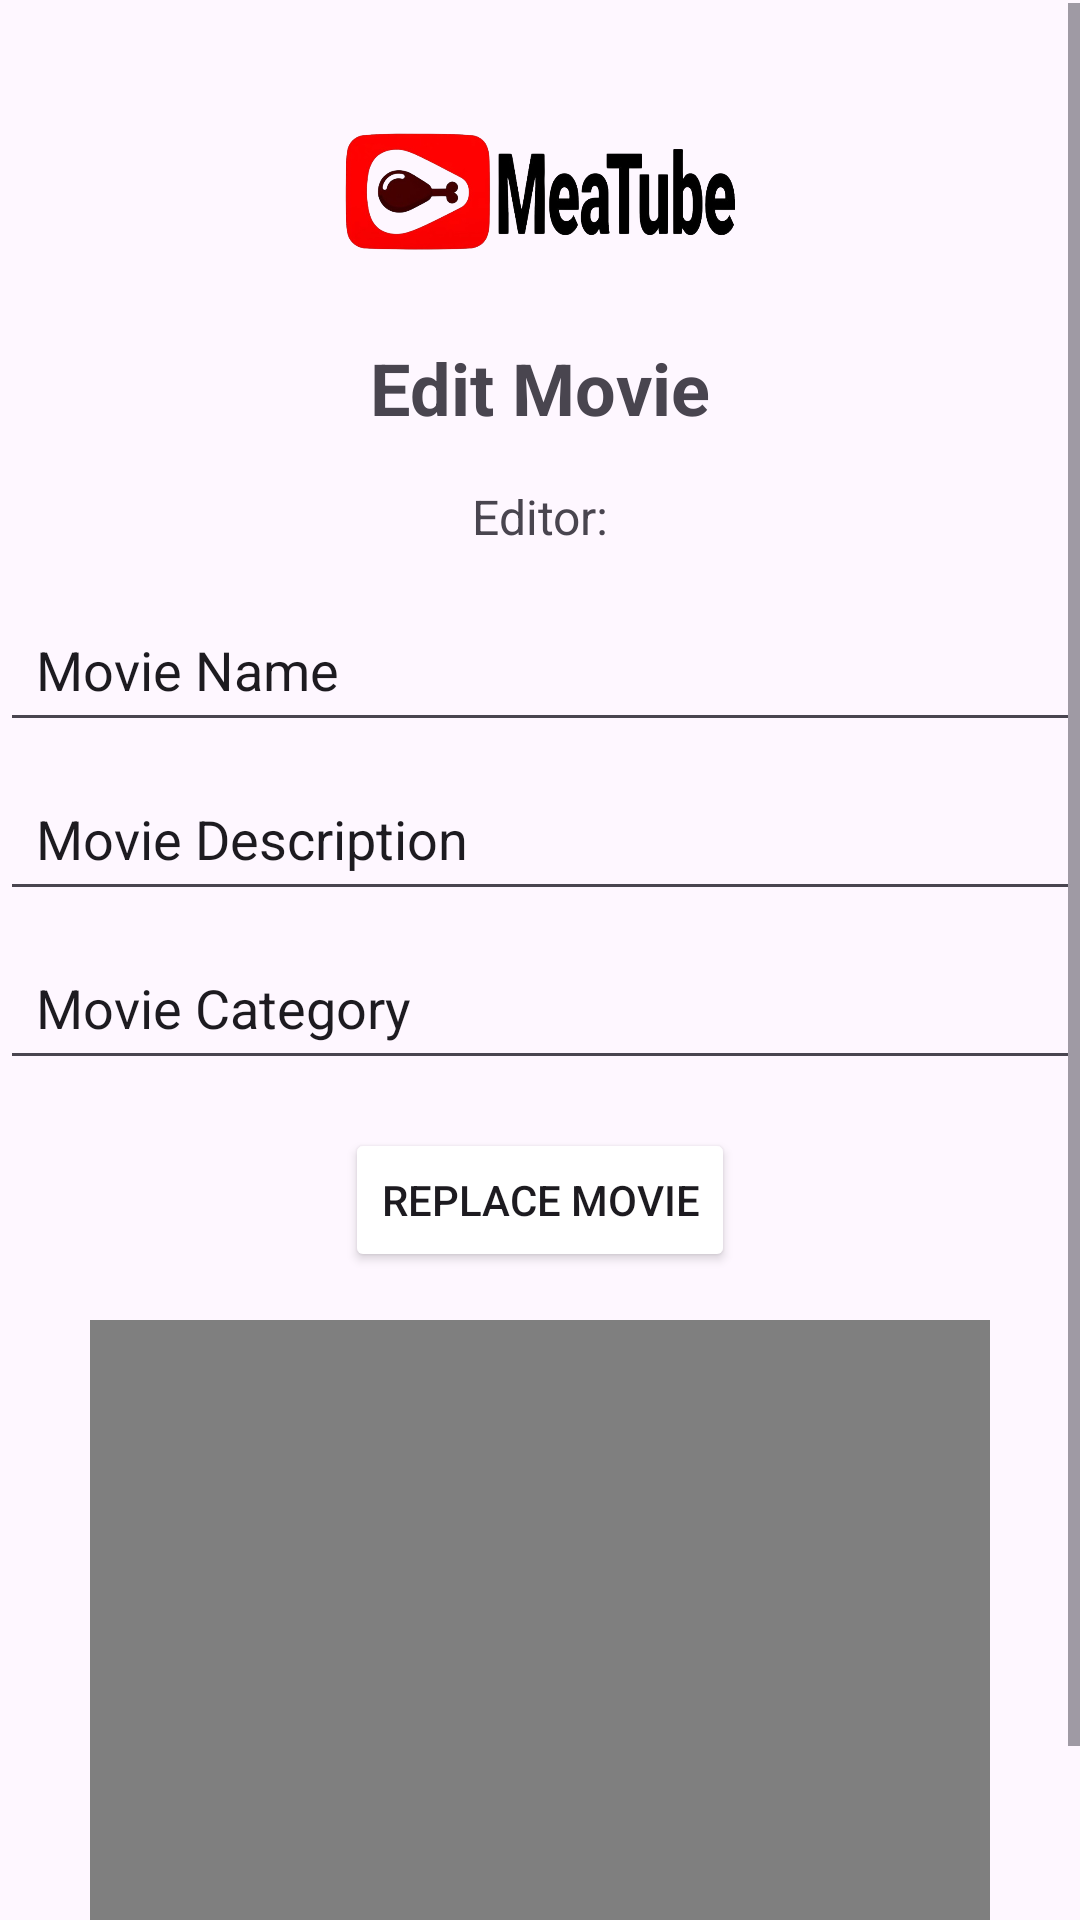

Android layout source for this screen:
<!-- AndroidManifest.xml: application theme Theme.FooTube -->
<!-- res/layout/activity_edit_movie.xml -->
<?xml version="1.0" encoding="utf-8"?>
<ScrollView
    xmlns:android="http://schemas.android.com/apk/res/android"
    xmlns:app="http://schemas.android.com/apk/res-auto"
    xmlns:tools="http://schemas.android.com/tools"
    android:layout_width="match_parent"
    android:layout_height="match_parent"
    tools:context=".activities.AddMovie">

    <androidx.constraintlayout.widget.ConstraintLayout
        android:layout_width="match_parent"
        android:layout_height="wrap_content">

        
        <ImageView
            android:id="@+id/meatube_logo"
            android:layout_width="130dp"
            android:layout_height="50dp"
            android:src="@drawable/meatube_logo_with_text_removebg_preview"
            android:layout_marginStart="8dp"
            android:layout_marginEnd="8dp"
            android:layout_marginTop="40dp"
            android:adjustViewBounds="true"
            android:scaleType="centerInside"
            app:layout_constraintTop_toTopOf="parent"
            app:layout_constraintStart_toStartOf="parent"
            app:layout_constraintEnd_toEndOf="parent"/>

        <TextView
            android:id="@+id/tvTitle"
            android:layout_width="wrap_content"
            android:layout_height="wrap_content"
            android:text="Edit Movie"
            android:textSize="24sp"
            android:textStyle="bold"
            app:layout_constraintTop_toBottomOf="@id/meatube_logo"
            app:layout_constraintStart_toStartOf="parent"
            app:layout_constraintEnd_toEndOf="parent"
            android:layout_marginTop="24dp"
            android:layout_marginBottom="16dp"/>

        <TextView
            android:id="@+id/editor"
            android:layout_width="wrap_content"
            android:layout_height="wrap_content"
            android:text="Editor:"
            android:textSize="16sp"
            android:gravity="center"
            app:layout_constraintTop_toBottomOf="@id/tvTitle"
            app:layout_constraintStart_toStartOf="parent"
            app:layout_constraintEnd_toEndOf="parent"
            android:layout_marginTop="16dp"/>

        
        <EditText
            android:id="@+id/editTextMovieName"
            android:layout_width="0dp"
            android:layout_height="wrap_content"
            android:text="Movie Name"
            android:padding="12dp"
            app:layout_constraintTop_toBottomOf="@id/editor"
            app:layout_constraintStart_toStartOf="parent"
            app:layout_constraintEnd_toEndOf="parent"
            android:layout_marginTop="16dp"/>

        
        <EditText
            android:id="@+id/editTextMovieDescription"
            android:layout_width="0dp"
            android:layout_height="wrap_content"
            android:text="Movie Description"
            android:padding="12dp"
            android:inputType="textMultiLine"
            android:gravity="top"
            app:layout_constraintTop_toBottomOf="@id/editTextMovieName"
            app:layout_constraintStart_toStartOf="parent"
            app:layout_constraintEnd_toEndOf="parent"
            android:layout_marginTop="8dp"/>

        
        <EditText
            android:id="@+id/editTextMovieCategory"
            android:layout_width="0dp"
            android:layout_height="wrap_content"
            android:text="Movie Category"
            android:padding="12dp"
            android:inputType="textMultiLine"
            android:gravity="top"
            app:layout_constraintTop_toBottomOf="@id/editTextMovieDescription"
            app:layout_constraintStart_toStartOf="parent"
            app:layout_constraintEnd_toEndOf="parent"
            android:layout_marginTop="8dp"/>

        
        <Button
            android:id="@+id/buttonUploadMovie"
            android:layout_width="wrap_content"
            android:layout_height="wrap_content"
            android:text="Replace Movie"
            app:layout_constraintTop_toBottomOf="@id/editTextMovieCategory"
            app:layout_constraintStart_toStartOf="parent"
            app:layout_constraintEnd_toEndOf="parent"
            android:layout_marginTop="16dp"
            android:backgroundTint="@color/red"
            app:layout_constraintHorizontal_bias="0.5"/>

        
        <FrameLayout
            android:id="@+id/videoFrame"
            android:layout_width="wrap_content"
            android:layout_height="wrap_content"
            android:layout_marginTop="16dp"
            app:layout_constraintTop_toBottomOf="@id/buttonUploadMovie"
            app:layout_constraintStart_toStartOf="parent"
            app:layout_constraintEnd_toEndOf="parent">

            <VideoView
                android:id="@+id/videoViewUploadedMovie"
                android:layout_width="300dp"
                android:layout_height="200dp"/>
        </FrameLayout>

        <Button
            android:id="@+id/buttonaddMovie"
            android:layout_width="wrap_content"
            android:layout_height="wrap_content"
            android:text="Save Movie"
            app:layout_constraintTop_toBottomOf="@id/videoFrame"
            app:layout_constraintStart_toStartOf="parent"
            app:layout_constraintEnd_toEndOf="parent"
            android:layout_marginTop="16dp"
            android:backgroundTint="@color/red"
            app:layout_constraintHorizontal_bias="0.5"/>

    </androidx.constraintlayout.widget.ConstraintLayout>

</ScrollView>
<!-- resources referenced by this layout -->
<resources>
  <!-- drawable meatube_logo_with_text_removebg_preview: png bitmap (drawable, 137535 bytes) -->
  <style name="Theme.FooTube" parent="Base.Theme.FooTube" />
  <style name="Base.Theme.FooTube" parent="Theme.Material3.DayNight.NoActionBar">
          
          
      </style>
</resources>
